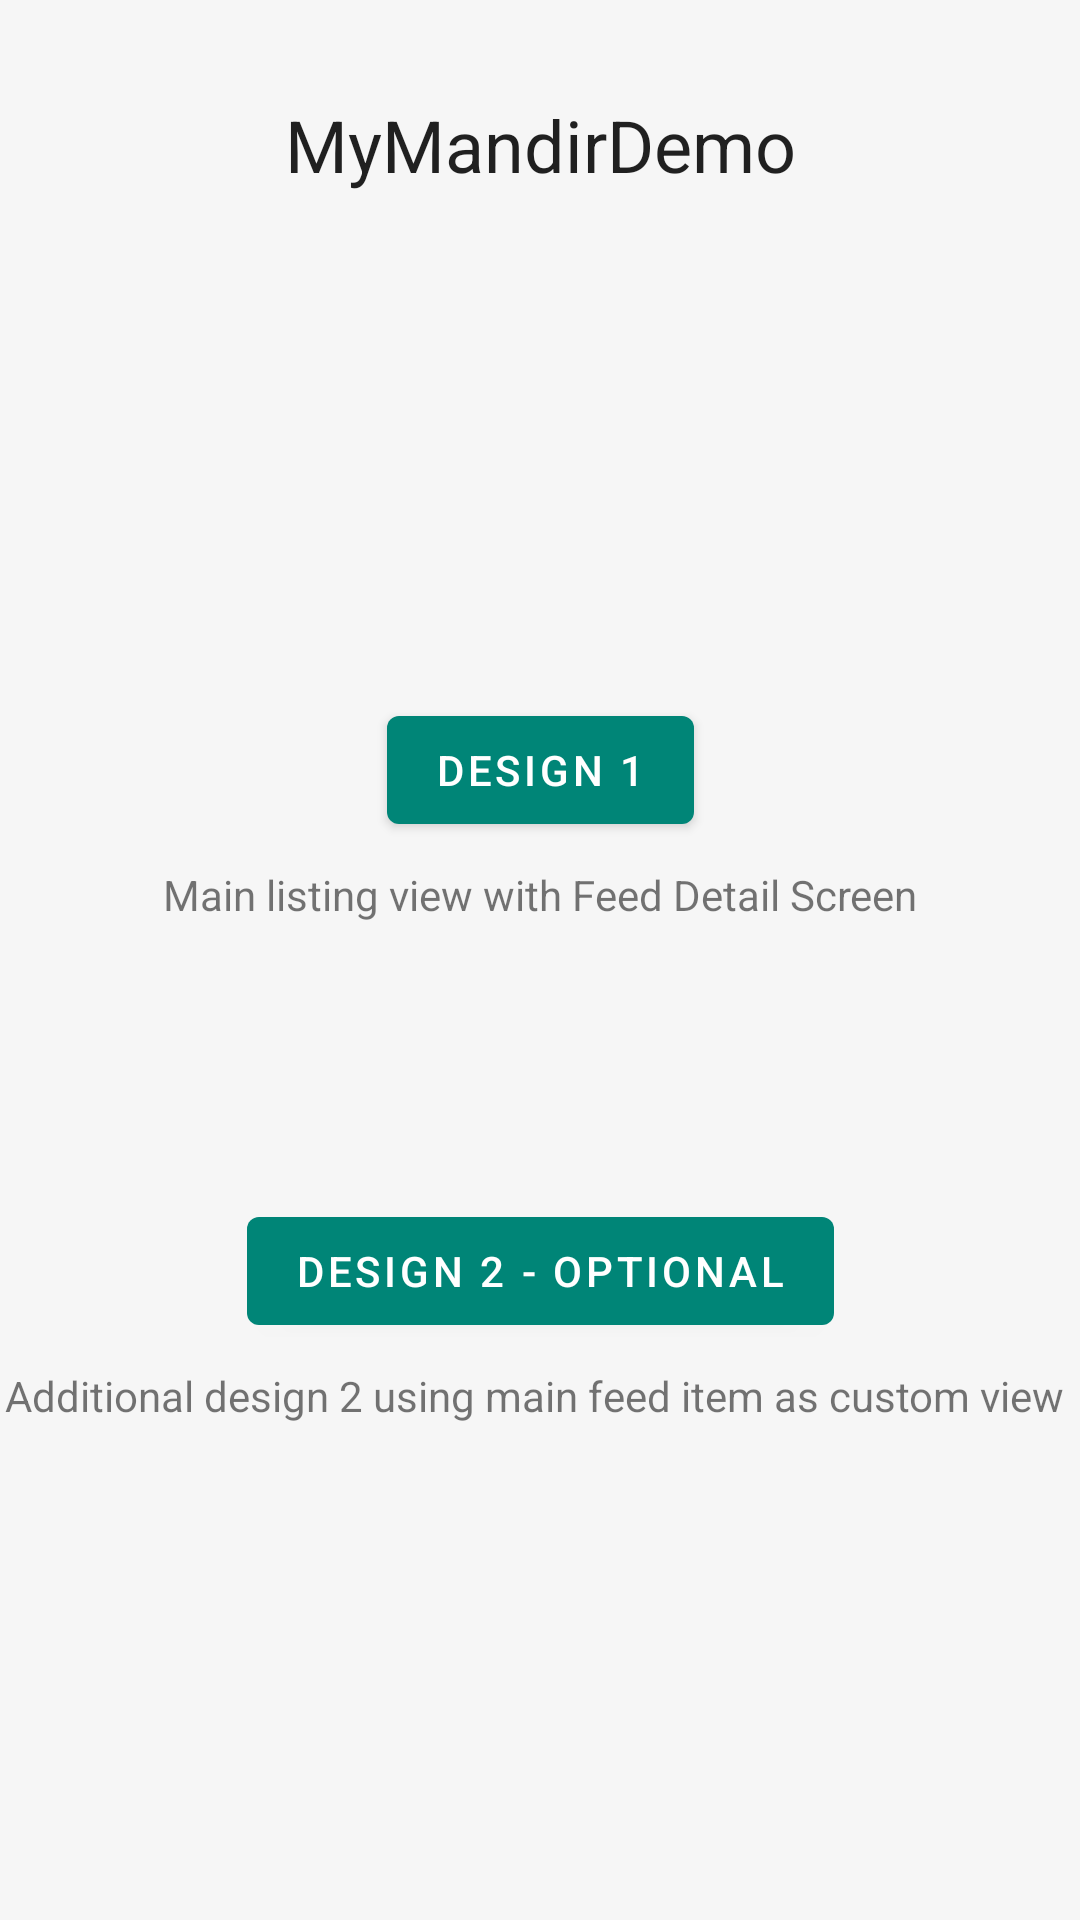

Here is an Android app screen rendered from its layout file. Give the layout XML and the strings, colors and styles it references.
<!-- AndroidManifest.xml: application theme AppTheme -->
<!-- res/layout/activity_main.xml -->
<?xml version="1.0" encoding="utf-8"?>
<androidx.constraintlayout.widget.ConstraintLayout xmlns:android="http://schemas.android.com/apk/res/android"
    xmlns:app="http://schemas.android.com/apk/res-auto"
    xmlns:tools="http://schemas.android.com/tools"
    android:layout_width="match_parent"
    android:layout_height="match_parent"
    tools:context=".view.ui.activity.MainActivity">


    <com.google.android.material.button.MaterialButton
        android:id="@+id/materialButton"
        android:layout_width="wrap_content"
        android:layout_height="wrap_content"
        android:layout_marginStart="8dp"
        android:layout_marginTop="8dp"
        android:layout_marginEnd="8dp"
        android:layout_marginBottom="8dp"
        android:onClick="loadDesign1"
        android:text="Design 1"
        app:layout_constraintBottom_toBottomOf="parent"
        app:layout_constraintEnd_toEndOf="parent"
        app:layout_constraintStart_toStartOf="parent"
        app:layout_constraintTop_toTopOf="parent"
        app:layout_constraintVertical_bias="0.39" />

    <com.google.android.material.button.MaterialButton
        android:id="@+id/materialButton2"
        android:layout_width="wrap_content"
        android:layout_height="wrap_content"
        android:layout_marginStart="8dp"
        android:layout_marginTop="8dp"
        android:layout_marginEnd="8dp"
        android:layout_marginBottom="8dp"
        android:onClick="loadDesign2"
        android:text="Design 2 - optional"
        app:layout_constraintBottom_toBottomOf="parent"
        app:layout_constraintEnd_toEndOf="parent"
        app:layout_constraintStart_toStartOf="parent"
        app:layout_constraintTop_toTopOf="parent"
        app:layout_constraintVertical_bias="0.68" />

    <TextView
        android:id="@+id/textView"
        android:layout_width="wrap_content"
        android:layout_height="wrap_content"
        android:layout_marginStart="8dp"
        android:layout_marginTop="32dp"
        android:layout_marginEnd="8dp"
        android:text="MyMandirDemo"
        android:textAppearance="@style/TextAppearance.AppCompat.Headline"
        app:layout_constraintEnd_toEndOf="parent"
        app:layout_constraintStart_toStartOf="parent"
        app:layout_constraintTop_toTopOf="parent" />

    <TextView
        android:id="@+id/textView2"
        android:layout_width="wrap_content"
        android:layout_height="wrap_content"
        android:layout_marginStart="8dp"
        android:layout_marginTop="8dp"
        android:layout_marginEnd="8dp"
        android:text="Main listing view with Feed Detail Screen"
        app:layout_constraintEnd_toEndOf="parent"
        app:layout_constraintStart_toStartOf="parent"
        app:layout_constraintTop_toBottomOf="@+id/materialButton" />

    <TextView
        android:id="@+id/textView3"
        android:layout_width="wrap_content"
        android:layout_height="wrap_content"
        android:layout_marginStart="8dp"
        android:layout_marginTop="8dp"
        android:layout_marginEnd="8dp"
        android:text="Additional design 2 using main feed item as custom view "
        app:layout_constraintEnd_toEndOf="parent"
        app:layout_constraintStart_toStartOf="parent"
        app:layout_constraintTop_toBottomOf="@+id/materialButton2" />

</androidx.constraintlayout.widget.ConstraintLayout>
<!-- resources referenced by this layout -->
<resources>
  <style name="AppTheme" parent="Theme.MaterialComponents.Light.NoActionBar">
          
          <item name="colorPrimary">@color/colorPrimary</item>
          <item name="colorPrimaryDark">@color/colorPrimaryDark</item>
          <item name="colorAccent">@color/colorAccent</item>
          <item name="android:windowBackground">@color/colorBg</item>
      </style>
  <color name="colorPrimary">#008577</color>
  <color name="colorPrimaryDark">#00574B</color>
  <color name="colorAccent">#D81B60</color>
  <color name="colorBg">#f6f6f6</color>
</resources>
